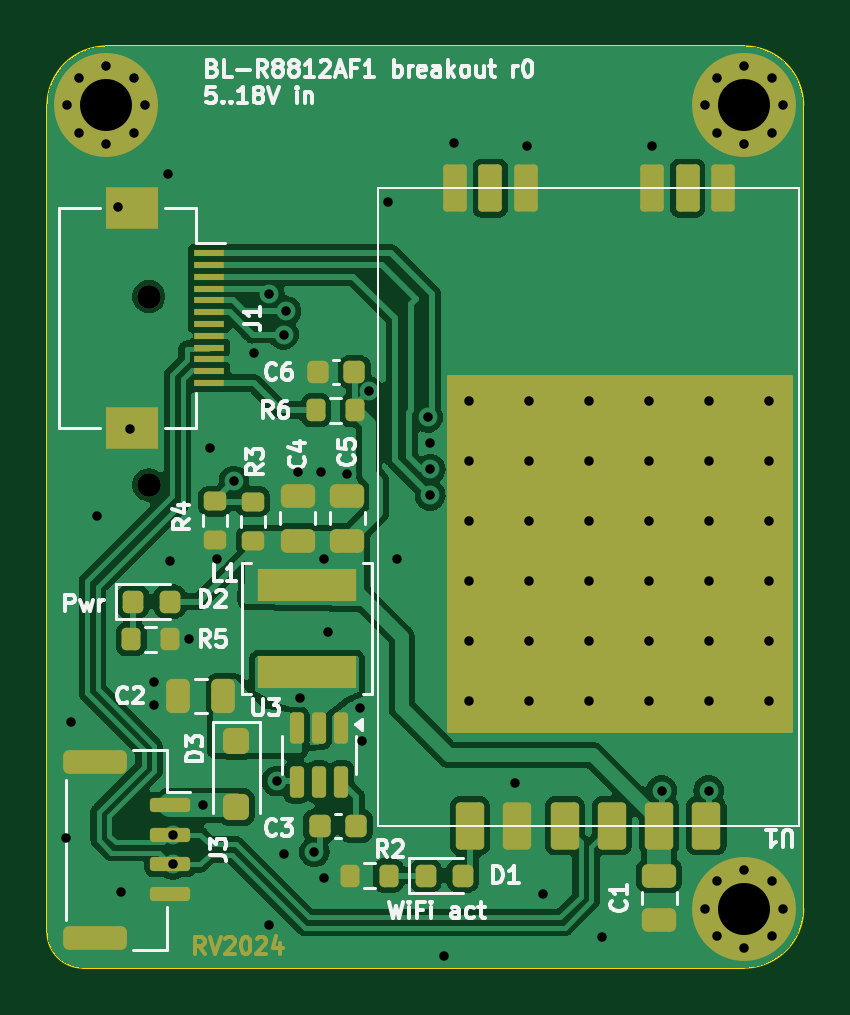
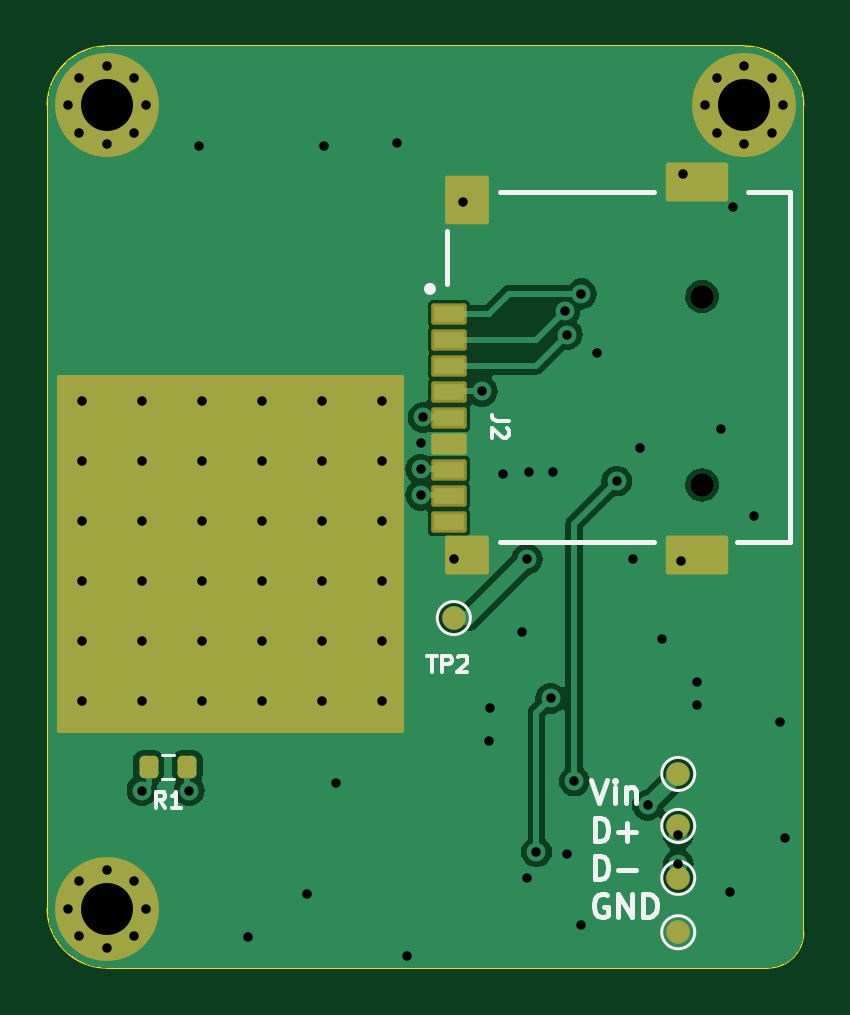
Circuit board: 10 layer files. Board 32.0 x 39.0 mm.
- bottom_copper: rtl-module-breakout-CuBottom.gbl (39302 bytes)
- top_copper: rtl-module-breakout-CuTop.gtl (90368 bytes)
- outline: rtl-module-breakout-EdgeCuts.gm1 (1084 bytes)
- bottom_mask: rtl-module-breakout-MaskBottom.gbs (3585 bytes)
- top_mask: rtl-module-breakout-MaskTop.gts (9365 bytes)
- paste: rtl-module-breakout-PasteBottom.gbp (1763 bytes)
- paste: rtl-module-breakout-PasteTop.gtp (5210 bytes)
- bottom_silk: rtl-module-breakout-SilkBottom.gbo (7993 bytes)
- top_silk: rtl-module-breakout-SilkTop.gto (42851 bytes)
- drill: rtl-module-breakout.drl (2274 bytes)

=== bottom_copper: rtl-module-breakout-CuBottom.gbl (39302 bytes, source omitted) ===
=== top_copper: rtl-module-breakout-CuTop.gtl (90368 bytes, source omitted) ===
=== outline: rtl-module-breakout-EdgeCuts.gm1 ===
G04 #@! TF.GenerationSoftware,KiCad,Pcbnew,7.0.7-7.0.7~ubuntu20.04.1*
G04 #@! TF.CreationDate,2024-03-24T22:46:20+02:00*
G04 #@! TF.ProjectId,rtl-module-breakout,72746c2d-6d6f-4647-956c-652d62726561,rev?*
G04 #@! TF.SameCoordinates,Original*
G04 #@! TF.FileFunction,Profile,NP*
%FSLAX46Y46*%
G04 Gerber Fmt 4.6, Leading zero omitted, Abs format (unit mm)*
G04 Created by KiCad (PCBNEW 7.0.7-7.0.7~ubuntu20.04.1) date 2024-03-24 22:46:20*
%MOMM*%
%LPD*%
G01*
G04 APERTURE LIST*
G04 #@! TA.AperFunction,Profile*
%ADD10C,0.100000*%
G04 #@! TD*
G04 APERTURE END LIST*
D10*
X164500000Y-64000000D02*
G75*
G03*
X162000000Y-66500000I0J-2500000D01*
G01*
X164500000Y-64000000D02*
X191500000Y-64000000D01*
X162000000Y-101500000D02*
G75*
G03*
X163500000Y-103000000I1500000J0D01*
G01*
X191500000Y-103000000D02*
X163500000Y-103000000D01*
X194000000Y-66500000D02*
G75*
G03*
X191500000Y-64000000I-2500000J0D01*
G01*
X162000000Y-101500000D02*
X162000000Y-66500000D01*
X191500000Y-103000000D02*
G75*
G03*
X194000000Y-100500000I0J2500000D01*
G01*
X194000000Y-66500000D02*
X194000000Y-100500000D01*
M02*

=== bottom_mask: rtl-module-breakout-MaskBottom.gbs (3585 bytes, source withheld) ===
=== top_mask: rtl-module-breakout-MaskTop.gts (9365 bytes, source omitted) ===
=== paste: rtl-module-breakout-PasteBottom.gbp (1763 bytes, source withheld) ===
=== paste: rtl-module-breakout-PasteTop.gtp ===
G04 #@! TF.GenerationSoftware,KiCad,Pcbnew,7.0.7-7.0.7~ubuntu20.04.1*
G04 #@! TF.CreationDate,2024-03-24T22:46:20+02:00*
G04 #@! TF.ProjectId,rtl-module-breakout,72746c2d-6d6f-4647-956c-652d62726561,rev?*
G04 #@! TF.SameCoordinates,Original*
G04 #@! TF.FileFunction,Paste,Top*
G04 #@! TF.FilePolarity,Positive*
%FSLAX46Y46*%
G04 Gerber Fmt 4.6, Leading zero omitted, Abs format (unit mm)*
G04 Created by KiCad (PCBNEW 7.0.7-7.0.7~ubuntu20.04.1) date 2024-03-24 22:46:20*
%MOMM*%
%LPD*%
G01*
G04 APERTURE LIST*
G04 Aperture macros list*
%AMRoundRect*
0 Rectangle with rounded corners*
0 $1 Rounding radius*
0 $2 $3 $4 $5 $6 $7 $8 $9 X,Y pos of 4 corners*
0 Add a 4 corners polygon primitive as box body*
4,1,4,$2,$3,$4,$5,$6,$7,$8,$9,$2,$3,0*
0 Add four circle primitives for the rounded corners*
1,1,$1+$1,$2,$3*
1,1,$1+$1,$4,$5*
1,1,$1+$1,$6,$7*
1,1,$1+$1,$8,$9*
0 Add four rect primitives between the rounded corners*
20,1,$1+$1,$2,$3,$4,$5,0*
20,1,$1+$1,$4,$5,$6,$7,0*
20,1,$1+$1,$6,$7,$8,$9,0*
20,1,$1+$1,$8,$9,$2,$3,0*%
G04 Aperture macros list end*
%ADD10RoundRect,0.200000X-0.200000X-0.275000X0.200000X-0.275000X0.200000X0.275000X-0.200000X0.275000X0*%
%ADD11RoundRect,0.200000X-0.275000X0.200000X-0.275000X-0.200000X0.275000X-0.200000X0.275000X0.200000X0*%
%ADD12RoundRect,0.218750X-0.218750X-0.256250X0.218750X-0.256250X0.218750X0.256250X-0.218750X0.256250X0*%
%ADD13RoundRect,0.150000X-0.150000X0.512500X-0.150000X-0.512500X0.150000X-0.512500X0.150000X0.512500X0*%
%ADD14R,1.300000X0.300000*%
%ADD15R,2.200000X1.800000*%
%ADD16RoundRect,0.250000X0.475000X-0.250000X0.475000X0.250000X-0.475000X0.250000X-0.475000X-0.250000X0*%
%ADD17RoundRect,0.250000X-0.250000X-0.475000X0.250000X-0.475000X0.250000X0.475000X-0.250000X0.475000X0*%
%ADD18RoundRect,0.225000X-0.225000X-0.250000X0.225000X-0.250000X0.225000X0.250000X-0.225000X0.250000X0*%
%ADD19RoundRect,0.250000X-0.300000X0.300000X-0.300000X-0.300000X0.300000X-0.300000X0.300000X0.300000X0*%
%ADD20RoundRect,0.250000X-0.475000X0.250000X-0.475000X-0.250000X0.475000X-0.250000X0.475000X0.250000X0*%
%ADD21RoundRect,0.200000X0.200000X0.275000X-0.200000X0.275000X-0.200000X-0.275000X0.200000X-0.275000X0*%
%ADD22RoundRect,0.200000X0.275000X-0.200000X0.275000X0.200000X-0.275000X0.200000X-0.275000X-0.200000X0*%
%ADD23RoundRect,0.180000X0.420000X-0.820000X0.420000X0.820000X-0.420000X0.820000X-0.420000X-0.820000X0*%
%ADD24RoundRect,0.150000X0.350000X-0.850000X0.350000X0.850000X-0.350000X0.850000X-0.350000X-0.850000X0*%
%ADD25RoundRect,0.150000X-0.700000X0.150000X-0.700000X-0.150000X0.700000X-0.150000X0.700000X0.150000X0*%
%ADD26RoundRect,0.250000X-1.100000X0.250000X-1.100000X-0.250000X1.100000X-0.250000X1.100000X0.250000X0*%
%ADD27RoundRect,0.225000X0.225000X0.250000X-0.225000X0.250000X-0.225000X-0.250000X0.225000X-0.250000X0*%
%ADD28R,4.200000X1.400000*%
G04 APERTURE END LIST*
D10*
G04 #@! TO.C,R5*
X165550000Y-89100000D03*
X167200000Y-89100000D03*
G04 #@! TD*
D11*
G04 #@! TO.C,R4*
X169100000Y-83250000D03*
X169100000Y-84900000D03*
G04 #@! TD*
D12*
G04 #@! TO.C,D2*
X165612500Y-87500000D03*
X167187500Y-87500000D03*
G04 #@! TD*
D13*
G04 #@! TO.C,U3*
X174450000Y-92862500D03*
X173500000Y-92862500D03*
X172550000Y-92862500D03*
X172550000Y-95137500D03*
X173500000Y-95137500D03*
X174450000Y-95137500D03*
G04 #@! TD*
D14*
G04 #@! TO.C,J1*
X168850000Y-72750000D03*
X168850000Y-73250000D03*
X168850000Y-73750000D03*
X168850000Y-74250000D03*
X168850000Y-74750000D03*
X168850000Y-75250000D03*
X168850000Y-75750000D03*
X168850000Y-76250000D03*
X168850000Y-76750000D03*
X168850000Y-77250000D03*
X168850000Y-77750000D03*
X168850000Y-78250000D03*
D15*
X165600000Y-70850000D03*
X165600000Y-80150000D03*
G04 #@! TD*
D12*
G04 #@! TO.C,D1*
X178012500Y-99100000D03*
X179587500Y-99100000D03*
G04 #@! TD*
D16*
G04 #@! TO.C,C1*
X187900000Y-101000000D03*
X187900000Y-99100000D03*
G04 #@! TD*
D17*
G04 #@! TO.C,C2*
X167550000Y-91500000D03*
X169450000Y-91500000D03*
G04 #@! TD*
D18*
G04 #@! TO.C,C3*
X173525000Y-97000000D03*
X175075000Y-97000000D03*
G04 #@! TD*
D10*
G04 #@! TO.C,R6*
X173375000Y-79400000D03*
X175025000Y-79400000D03*
G04 #@! TD*
D19*
G04 #@! TO.C,D3*
X170000000Y-93400000D03*
X170000000Y-96200000D03*
G04 #@! TD*
D20*
G04 #@! TO.C,C5*
X174700000Y-83025000D03*
X174700000Y-84925000D03*
G04 #@! TD*
D21*
G04 #@! TO.C,R2*
X176450000Y-99100000D03*
X174800000Y-99100000D03*
G04 #@! TD*
D22*
G04 #@! TO.C,R3*
X170700000Y-84925000D03*
X170700000Y-83275000D03*
G04 #@! TD*
D23*
G04 #@! TO.C,U1*
X189900000Y-97000000D03*
X187900000Y-97000000D03*
X185900000Y-97000000D03*
X183900000Y-97000000D03*
X181900000Y-97000000D03*
X179900000Y-97000000D03*
D24*
X179250000Y-70000000D03*
X180750000Y-70000000D03*
X182250000Y-70000000D03*
X187600000Y-70000000D03*
X189100000Y-70000000D03*
X190600000Y-70000000D03*
G04 #@! TD*
D20*
G04 #@! TO.C,C4*
X172600000Y-83025000D03*
X172600000Y-84925000D03*
G04 #@! TD*
D25*
G04 #@! TO.C,J3*
X167200000Y-96125000D03*
X167200000Y-97375000D03*
X167200000Y-98625000D03*
X167200000Y-99875000D03*
D26*
X164000000Y-94275000D03*
X164000000Y-101725000D03*
G04 #@! TD*
D27*
G04 #@! TO.C,C6*
X175000000Y-77800000D03*
X173450000Y-77800000D03*
G04 #@! TD*
D28*
G04 #@! TO.C,L1*
X173000000Y-90500000D03*
X173000000Y-86800000D03*
G04 #@! TD*
M02*

=== bottom_silk: rtl-module-breakout-SilkBottom.gbo (7993 bytes, source omitted) ===
=== top_silk: rtl-module-breakout-SilkTop.gto (42851 bytes, source omitted) ===
=== drill: rtl-module-breakout.drl ===
M48
; DRILL file {KiCad 7.0.7-7.0.7~ubuntu20.04.1} date Sun Mar 24 22:46:20 2024
; FORMAT={-:-/ absolute / metric / decimal}
; #@! TF.CreationDate,2024-03-24T22:46:20+02:00
; #@! TF.GenerationSoftware,Kicad,Pcbnew,7.0.7-7.0.7~ubuntu20.04.1
; #@! TF.FileFunction,MixedPlating,1,2
FMAT,2
METRIC
; #@! TA.AperFunction,Plated,PTH,ViaDrill
T1C0.400
; #@! TA.AperFunction,Plated,PTH,ComponentDrill
T2C0.400
; #@! TA.AperFunction,Plated,PTH,ComponentDrill
T3C2.200
; #@! TA.AperFunction,NonPlated,NPTH,ComponentDrill
T4C1.000
%
G90
G05
T1
X162.8Y-97.5
X163.0Y-92.6
X164.1Y-83.9
X165.0Y-70.8
X165.1Y-99.8
X165.5Y-80.2
X166.5Y-90.9
X166.5Y-91.9
X167.1Y-69.4
X167.2Y-85.8
X167.3Y-97.375
X167.3Y-98.625
X168.0Y-89.1
X168.6Y-96.125
X168.9Y-81.0
X169.2Y-85.7
X169.9Y-82.4
X170.75Y-77.0
X171.4Y-74.474
X171.4Y-101.2
X171.7Y-95.1
X172.0Y-76.2
X172.0Y-98.2
X172.1Y-75.2
X172.6Y-82.0
X172.7Y-91.6
X173.3Y-98.1
X173.6Y-82.0
X173.7Y-85.7
X173.7Y-99.2
X173.9Y-88.8
X174.7Y-82.1
X175.25Y-92.0
X175.3Y-93.4
X175.6Y-78.6
X176.4Y-70.6
X176.8Y-85.7
X178.1Y-79.7
X178.2Y-80.8
X178.2Y-81.9
X178.2Y-83.0
X178.8Y-102.5
X179.2Y-68.1
X179.832Y-78.994
X179.832Y-81.534
X179.832Y-84.074
X179.832Y-86.614
X179.832Y-89.154
X179.832Y-91.694
X181.8Y-95.2
X182.3Y-68.2
X182.372Y-78.994
X182.372Y-81.534
X182.372Y-84.074
X182.372Y-86.614
X182.372Y-89.154
X182.372Y-91.694
X183.0Y-99.9
X184.912Y-78.994
X184.912Y-81.534
X184.912Y-84.074
X184.912Y-86.614
X184.912Y-89.154
X184.912Y-91.694
X185.5Y-101.7
X187.452Y-78.994
X187.452Y-81.534
X187.452Y-84.074
X187.452Y-86.614
X187.452Y-89.154
X187.452Y-91.694
X187.6Y-68.2
X188.0Y-95.5
X189.992Y-78.994
X189.992Y-81.534
X189.992Y-84.074
X189.992Y-86.614
X189.992Y-89.154
X189.992Y-91.694
X190.0Y-95.5
X192.532Y-78.994
X192.532Y-81.534
X192.532Y-84.074
X192.532Y-86.614
X192.532Y-89.154
X192.532Y-91.694
T2
X162.85Y-66.5
X163.333Y-65.333
X163.333Y-67.667
X164.5Y-64.85
X164.5Y-68.15
X165.667Y-65.333
X165.667Y-67.667
X166.15Y-66.5
X189.85Y-66.5
X189.85Y-100.5
X190.333Y-65.333
X190.333Y-67.667
X190.333Y-99.333
X190.333Y-101.667
X191.5Y-64.85
X191.5Y-68.15
X191.5Y-98.85
X191.5Y-102.15
X192.667Y-65.333
X192.667Y-67.667
X192.667Y-99.333
X192.667Y-101.667
X193.15Y-66.5
X193.15Y-100.5
T3
X164.5Y-66.5
X191.5Y-66.5
X191.5Y-100.5
T4
X166.296Y-74.589
X166.296Y-82.565
T0
M30

